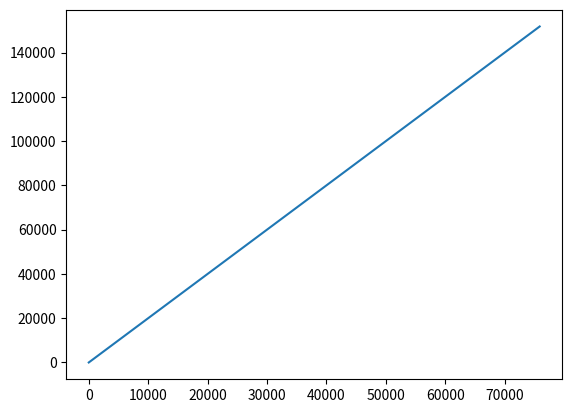

Reproduce this figure in Python.
import numpy as np
import matplotlib.pyplot as plt
import time




def main():

    i = 0.00
    y = 0.00
    Amplitud_matrix = np.array([])
    Time_matrix = np.array([])
    T_Inicio = time.time()
    T_Final = time.time()
    Dif = T_Final-T_Inicio
    while(Dif < 2.0):

        i += 1
        y = 2*i
        Amplitud_matrix = np.append(Amplitud_matrix, [y])
        Time_matrix = np.append(Time_matrix, [i])
        T_Final = time.time()
        Dif = T_Final - T_Inicio

    plt.plot(Time_matrix, Amplitud_matrix)
    plt.show()

if __name__ == "__main__": main()